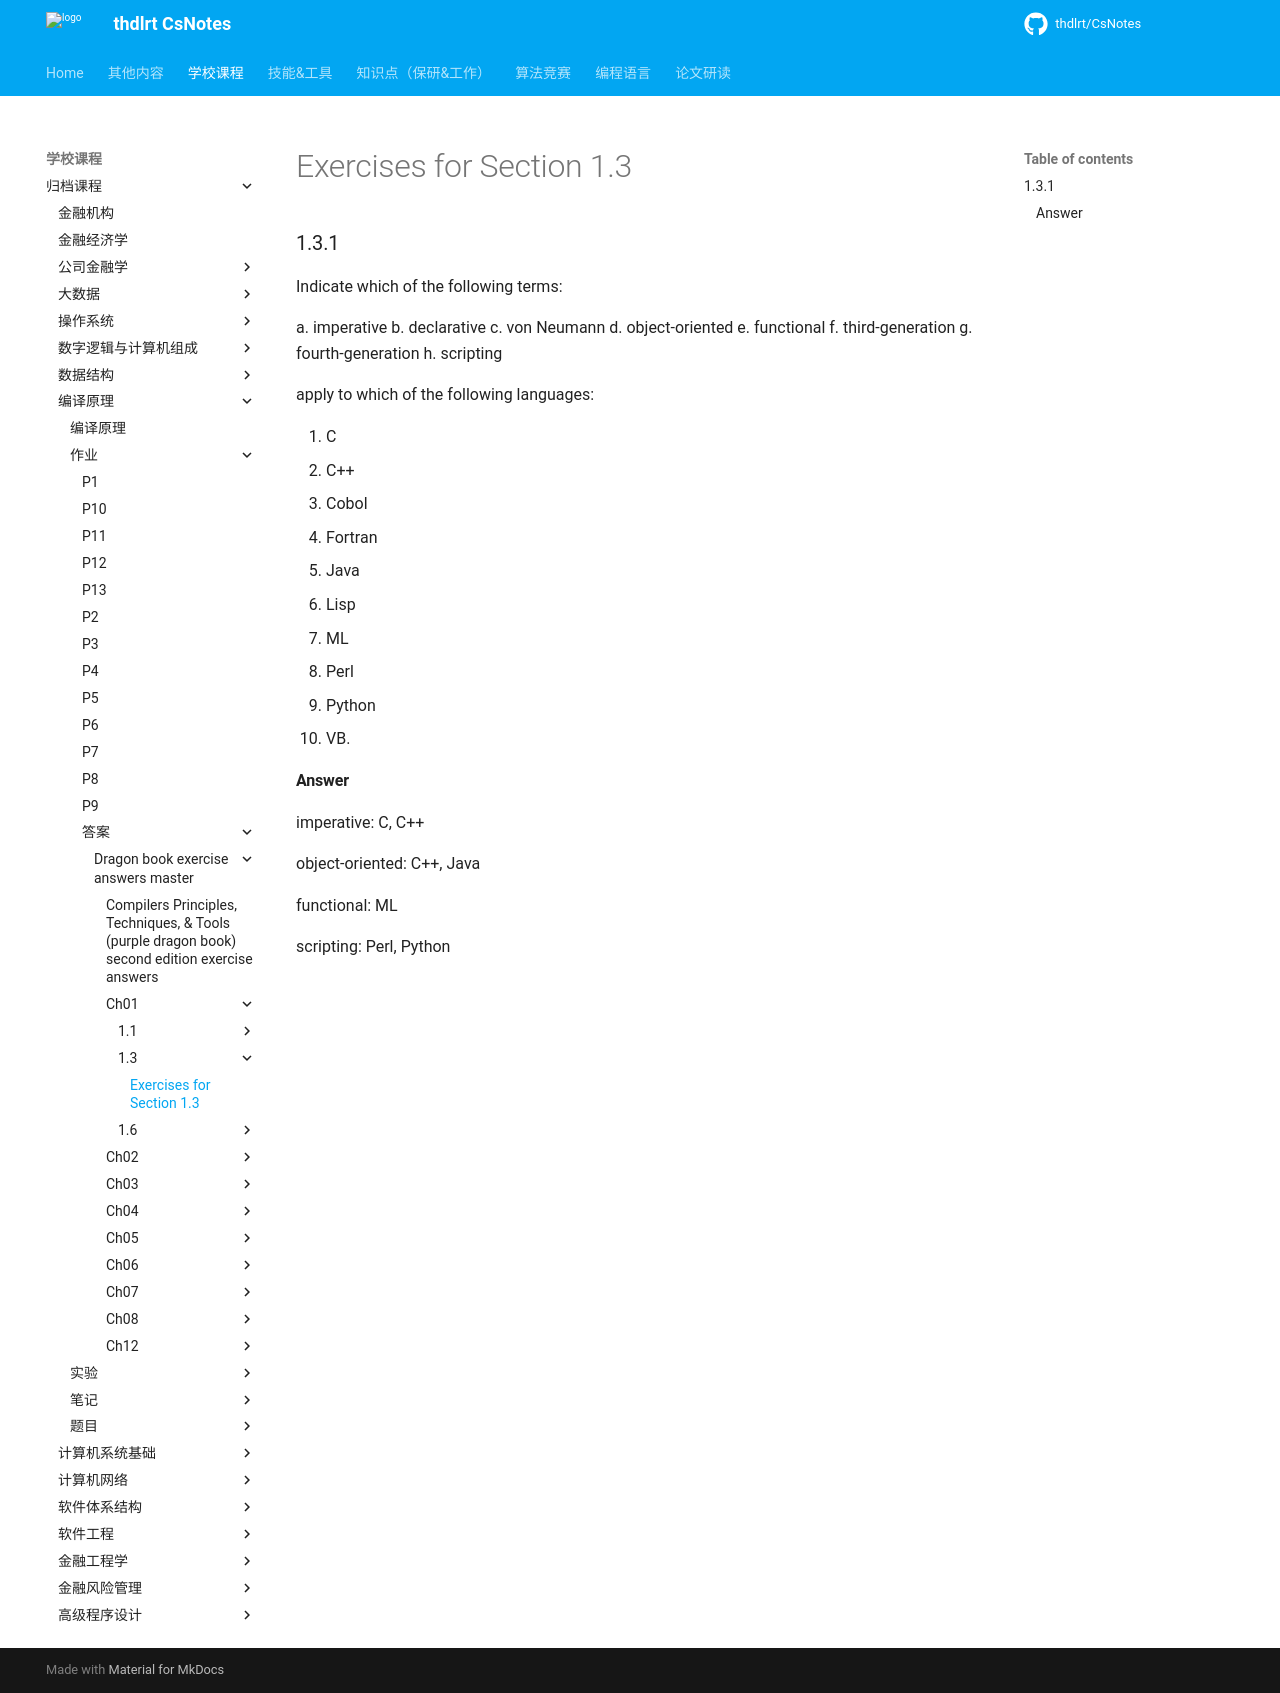

repository: thdlrt/CsNotes · page: 学校课程/归档课程/编译原理/作业/答案/dragon-book-exercise-answers-master/ch01/1.3/1.3/index.html · generator: mkdocs

# Exercises for Section 1.3

### 1.3.1

Indicate which of the following terms:

a. imperative
b. declarative
c. von Neumann
d. object-oriented
e. functional
f. third-generation
g. fourth-generation
h. scripting

apply to which of the following languages:

1. C
2. C++
3. Cobol
4. Fortran
5. Java
6. Lisp
7. ML
8. Perl
9. Python
10. VB.

#### Answer

imperative: C, C++

object-oriented: C++, Java

functional: ML

scripting: Perl, Python
